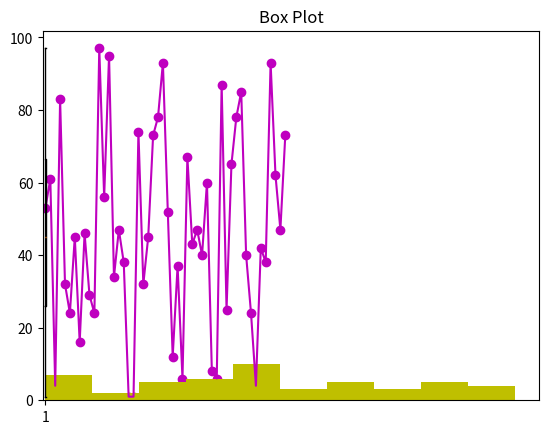

Reproduce this figure in Python.
#Set A 1.Generate a random array of 50 integers and display them using a line chart, scatter plot, histogram and box plot.
# Apply appropriate color, labels and styling options.
import pandas as pd
import numpy as np
from matplotlib.pyplot import *
n = np.random.randint(1, 100, 50)
x = np.arange(1, 51)
y = np.array(n)
title("Line Chart")
plot(x, y, color="m")
show()

title("scatter plot")
scatter(x, y, color="m")
show()

n1 = np.random.randint(1, 100, 50)
# x=np.arange(1,51)
x = np.array(n)
title("Histogram")
hist(x, color="y")
show()

title("Box Plot")
boxplot(n)
show()
